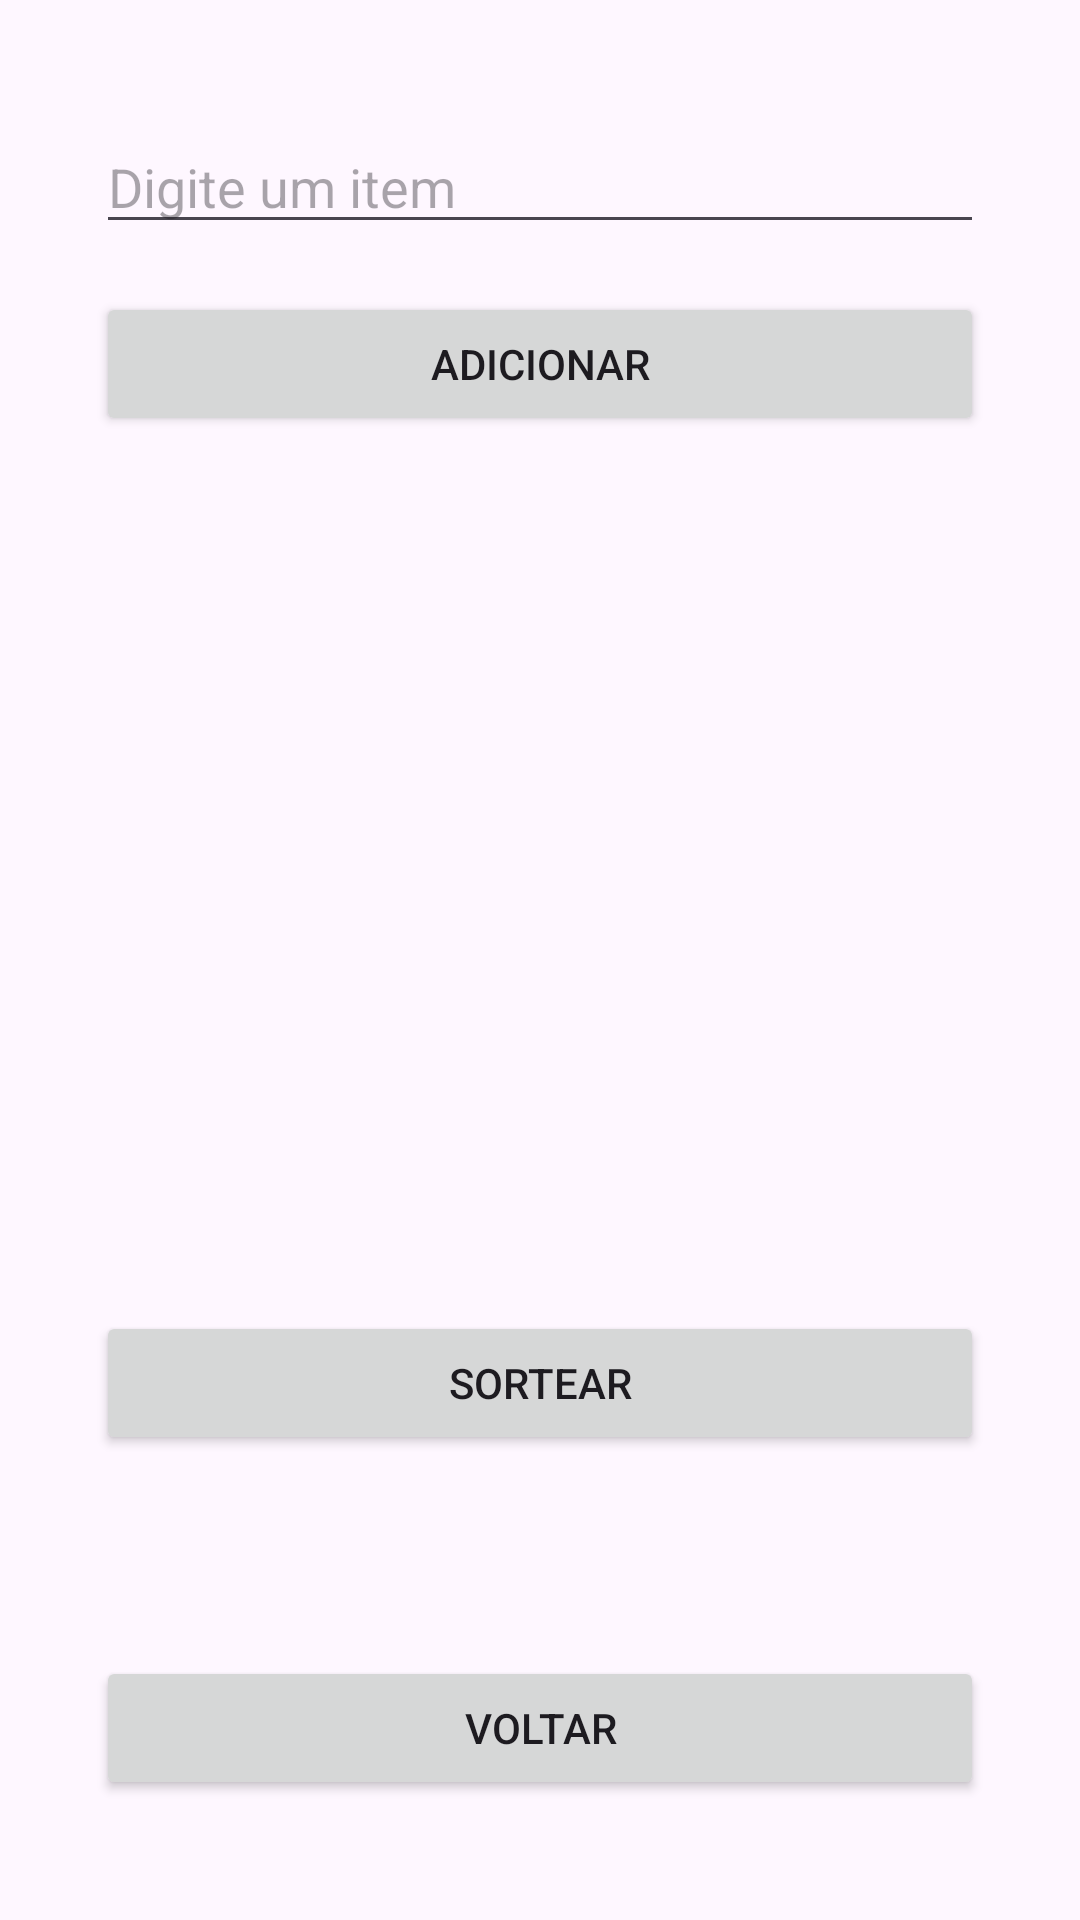

The Android layout XML behind this screen, and the referenced resources:
<!-- AndroidManifest.xml: application theme Theme.AppN1 -->
<!-- res/layout/activity_randomizador.xml -->
<?xml version="1.0" encoding="utf-8"?>
<androidx.constraintlayout.widget.ConstraintLayout xmlns:android="http://schemas.android.com/apk/res/android"
    xmlns:app="http://schemas.android.com/apk/res-auto"
    xmlns:tools="http://schemas.android.com/tools"
    android:layout_width="match_parent"
    android:layout_height="match_parent"
    tools:context=".randomizador.RandomizadorActivity">

    <EditText
        android:id="@+id/edtItem"
        android:layout_width="0dp"
        android:layout_height="wrap_content"
        android:hint="Digite um item"
        android:layout_marginStart="32dp"
        android:layout_marginEnd="32dp"
        android:layout_marginTop="40dp"
        app:layout_constraintEnd_toEndOf="parent"
        app:layout_constraintStart_toStartOf="parent"
        app:layout_constraintTop_toTopOf="parent" />

    <Button
        android:id="@+id/btnAdicionar"
        android:layout_width="0dp"
        android:layout_height="wrap_content"
        android:text="Adicionar"
        android:layout_marginTop="16dp"
        android:layout_marginStart="32dp"
        android:layout_marginEnd="32dp"
        app:layout_constraintTop_toBottomOf="@+id/edtItem"
        app:layout_constraintStart_toStartOf="parent"
        app:layout_constraintEnd_toEndOf="parent" />

    <androidx.recyclerview.widget.RecyclerView
        android:id="@+id/recyclerView"
        android:layout_width="0dp"
        android:layout_height="0dp"
        android:layout_marginTop="16dp"
        android:layout_marginBottom="16dp"
        app:layout_constraintTop_toBottomOf="@+id/btnAdicionar"
        app:layout_constraintStart_toStartOf="parent"
        app:layout_constraintEnd_toEndOf="parent"
        app:layout_constraintBottom_toTopOf="@+id/btnSortear"
        app:layout_constraintVertical_bias="0.5" />

    <Button
        android:id="@+id/btnSortear"
        android:layout_width="0dp"
        android:layout_height="wrap_content"
        android:text="Sortear"
        android:layout_marginStart="32dp"
        android:layout_marginEnd="32dp"
        android:layout_marginBottom="16dp"
        app:layout_constraintTop_toBottomOf="@+id/recyclerView"
        app:layout_constraintStart_toStartOf="parent"
        app:layout_constraintEnd_toEndOf="parent"
        app:layout_constraintBottom_toTopOf="@+id/txtResultado" />

    <TextView
        android:id="@+id/txtResultado"
        android:layout_width="wrap_content"
        android:layout_height="wrap_content"
        android:text=" "
        android:layout_marginTop="16dp"
        app:layout_constraintTop_toBottomOf="@+id/btnSortear"
        app:layout_constraintStart_toStartOf="parent"
        app:layout_constraintEnd_toEndOf="parent"
        app:layout_constraintBottom_toTopOf="@+id/btnVoltar" />

    <Button
        android:id="@+id/btnVoltar"
        android:layout_width="0dp"
        android:layout_height="wrap_content"
        android:text="Voltar"
        android:layout_marginTop="16dp"
        android:layout_marginStart="32dp"
        android:layout_marginEnd="32dp"
        android:layout_marginBottom="40dp"
        app:layout_constraintTop_toBottomOf="@+id/txtResultado"
        app:layout_constraintStart_toStartOf="parent"
        app:layout_constraintEnd_toEndOf="parent"
        app:layout_constraintBottom_toBottomOf="parent" />

</androidx.constraintlayout.widget.ConstraintLayout>
<!-- resources referenced by this layout -->
<resources>
  <style name="Theme.AppN1" parent="Base.Theme.AppN1" />
  <style name="Base.Theme.AppN1" parent="Theme.Material3.DayNight.NoActionBar">
          
          
      </style>
</resources>
